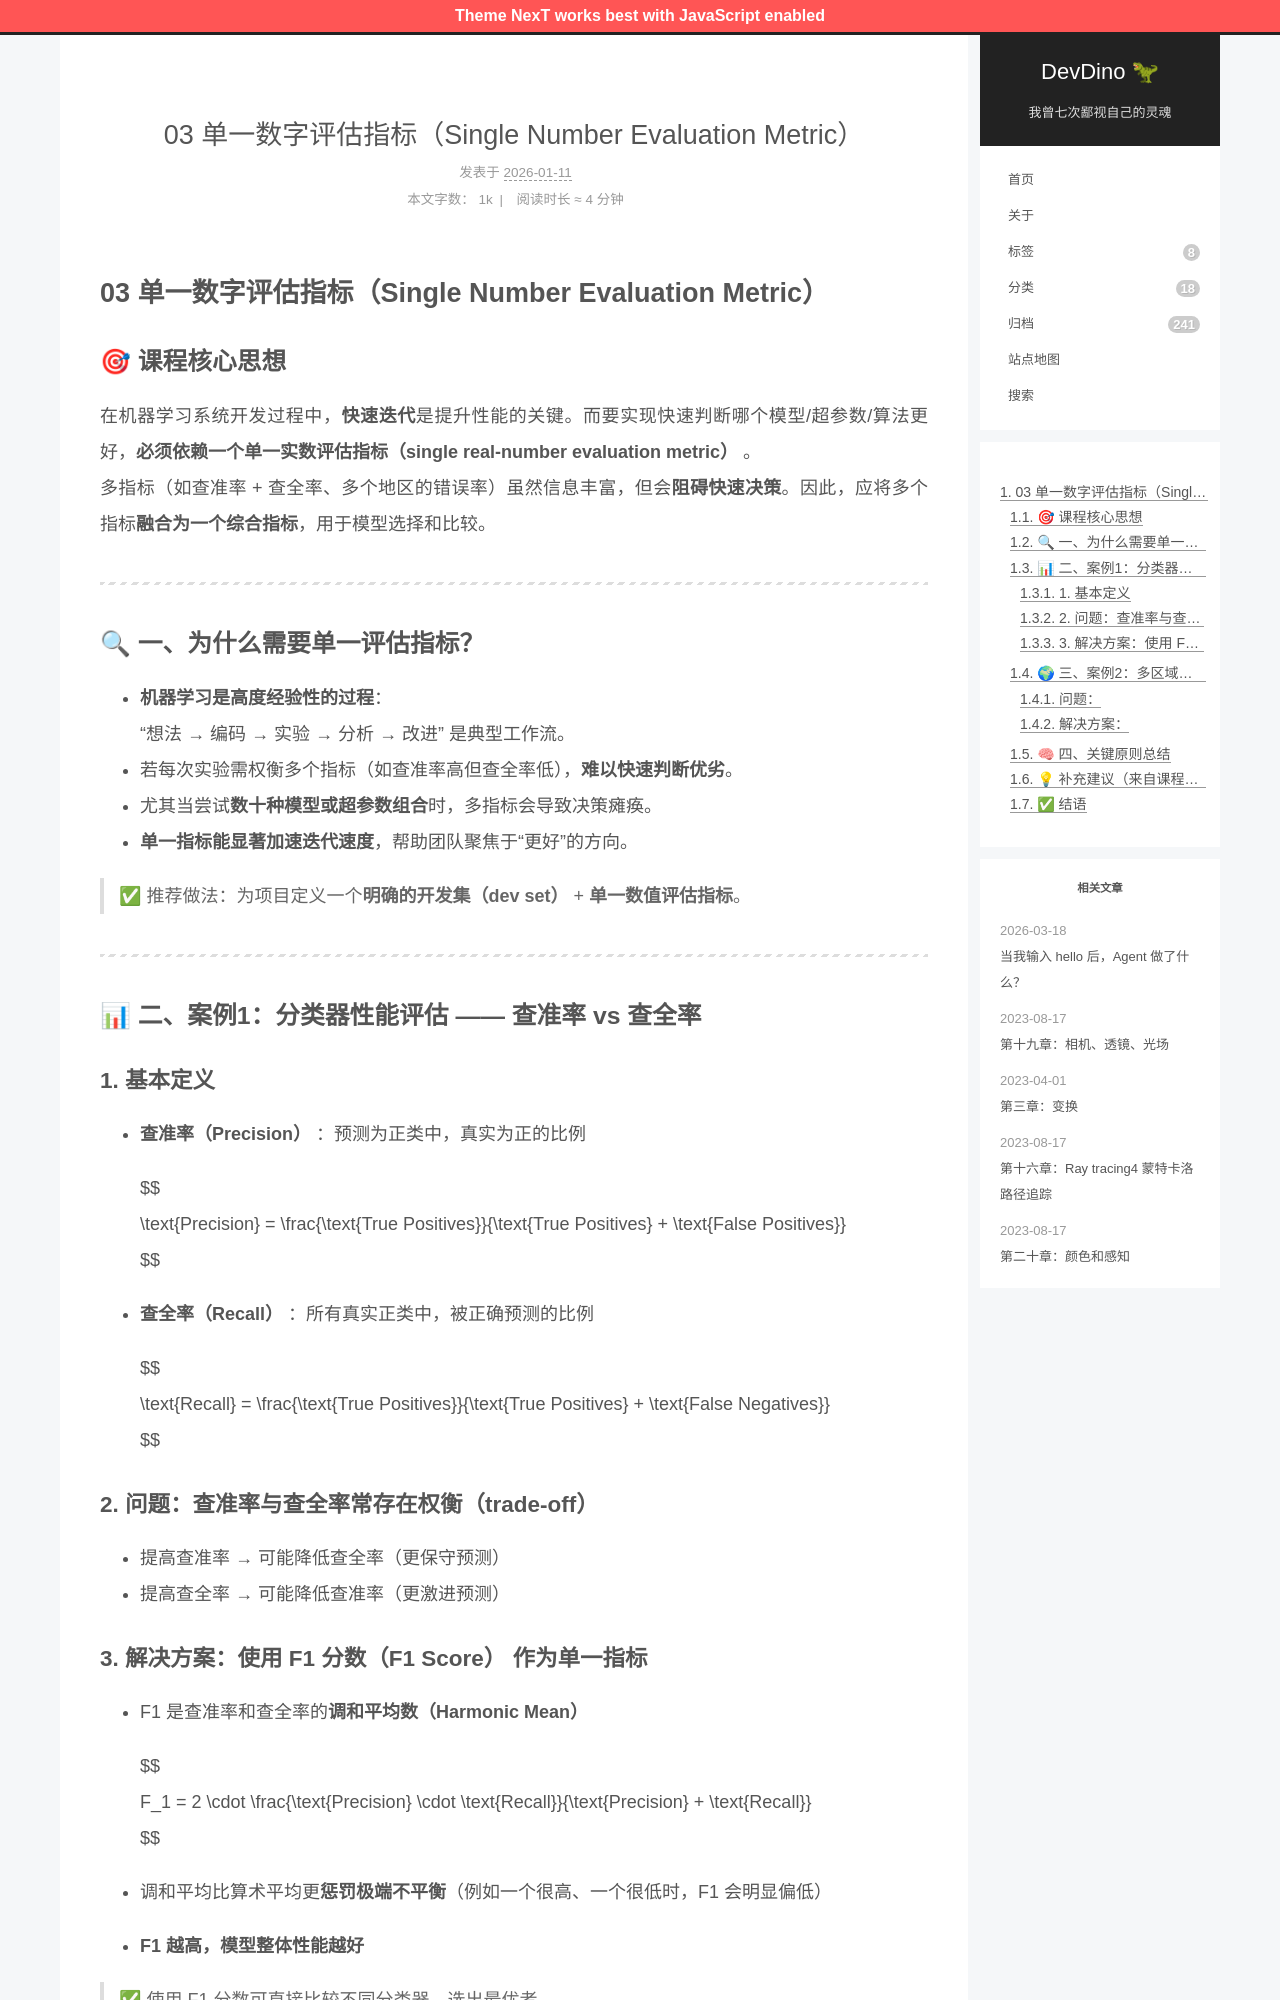

repository: afetmin/blog · page: 机器学习策略1/03 单一数字评估指标（Single Number Evaluation Metric）/index.html · generator: jekyll

---
title: 03 单一数字评估指标（Single Number Evaluation Metric）
date: 2026-01-11T15:00:27Z
lastmod: 2026-01-11T15:07:18Z
categories: 机器学习策略
---

# 03 单一数字评估指标（Single Number Evaluation Metric）

## 🎯 课程核心思想

在机器学习系统开发过程中，**快速迭代**是提升性能的关键。而要实现快速判断哪个模型/超参数/算法更好，**必须依赖一个单一实数评估指标（single real-number evaluation metric）** 。  
多指标（如查准率 + 查全率、多个地区的错误率）虽然信息丰富，但会**阻碍快速决策**。因此，应将多个指标**融合为一个综合指标**，用于模型选择和比较。

---

## 🔍 一、为什么需要单一评估指标？

- **机器学习是高度经验性的过程**：  
  “想法 → 编码 → 实验 → 分析 → 改进” 是典型工作流。
- 若每次实验需权衡多个指标（如查准率高但查全率低），**难以快速判断优劣**。
- 尤其当尝试**数十种模型或超参数组合**时，多指标会导致决策瘫痪。
- **单一指标能显著加速迭代速度**，帮助团队聚焦于“更好”的方向。

> ✅ 推荐做法：为项目定义一个**明确的开发集（dev set）**  + **单一数值评估指标**。

---

## 📊 二、案例1：分类器性能评估 —— 查准率 vs 查全率

### 1. 基本定义

- **查准率（Precision）** ：预测为正类中，真实为正的比例

  $$
  \text{Precision} = \frac{\text{True Positives}}{\text{True Positives} + \text{False Positives}}
  $$
- **查全率（Recall）** ：所有真实正类中，被正确预测的比例

  $$
  \text{Recall} = \frac{\text{True Positives}}{\text{True Positives} + \text{False Negatives}}
  $$

### 2. 问题：查准率与查全率常存在**权衡（trade-off）**

- 提高查准率 → 可能降低查全率（更保守预测）
- 提高查全率 → 可能降低查准率（更激进预测）
